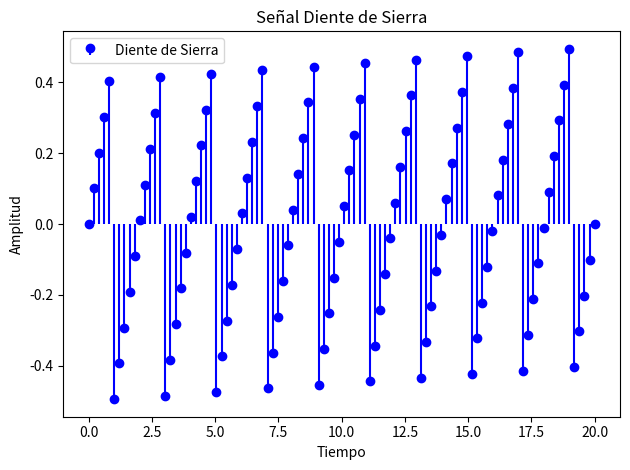
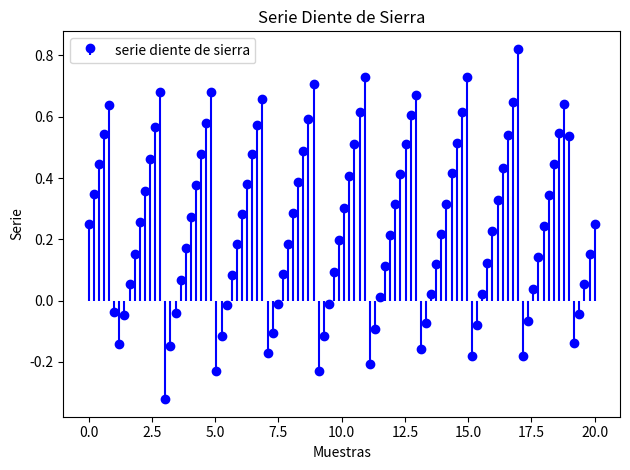
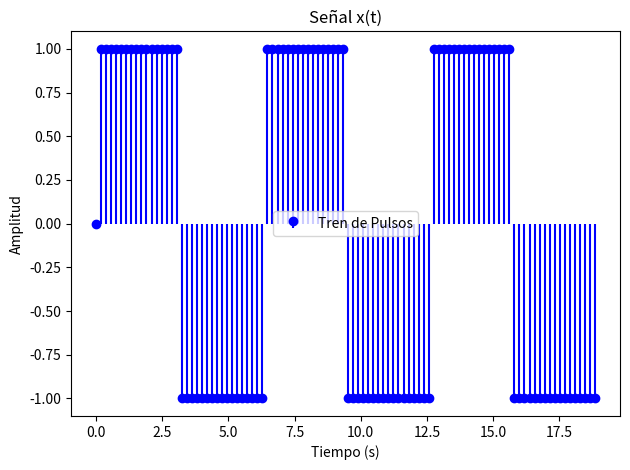
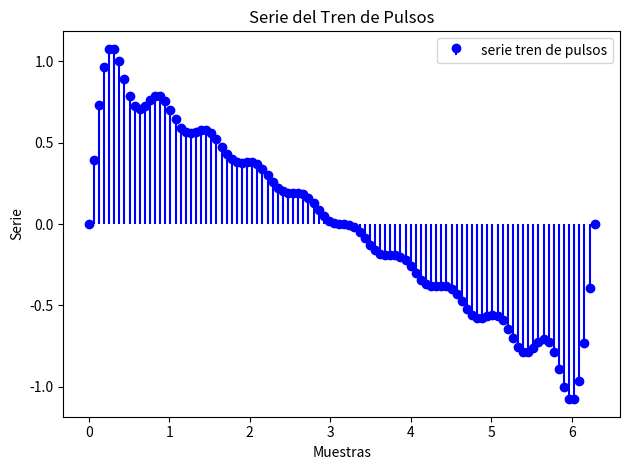

These charts were generated, in order, by the following Python code:

import numpy as np
import matplotlib.pyplot as plt

def plot(x, y, title, xlabel, ylabel, legend):
    plt.figure()
    plt.stem(x, y, label=legend, linefmt='b-', markerfmt='bo', basefmt=' ')
    plt.title(title)
    plt.xlabel(xlabel)
    plt.ylabel(ylabel)
    plt.tight_layout()
    plt.legend([legend])
    plt.show()

def diente_de_sierra(A, f, muestras):
    señal = A * (muestras * f - np.floor((1/2) + f * muestras))
    plot(muestras, señal, 'Señal Diente de Sierra', 'Tiempo', 'Amplitud', 'Diente de Sierra')

def serie_diente_de_sierra(A, a0, w, muestras, cant_armonicos, umbral=1e-6):
    serie = []
    for t in muestras:
        armonicos = 0
        for n in range(1, cant_armonicos + 1):
            armonico = ((-1) ** (n + 1)) * (A / (np.pi * n)) * np.sin(w * n * t)
            if abs(armonico) < umbral:
                armonico = 0  
            armonicos += armonico
            #depende por cuánto divido el a0,se grafican mejor o peor la parte de abajo
        serie.append((a0/2) + armonicos)
    plot(muestras, serie, 'Serie Diente de Sierra', 'Muestras', 'Serie', 'serie diente de sierra')

def tren_de_pulsos(A,w, tiempo_total, muestras):
    tiempo = np.linspace(0, tiempo_total, muestras)
    señal = np.sign(np.sin(w * tiempo))
    plot(tiempo, señal, 'Señal x(t)', 'Tiempo (s)', 'Amplitud', 'Tren de Pulsos')

def serie_tren_de_pulsos(w, muestras, cant_armonicos):
    serie = []
    for t in muestras:
        armonicos = 0
        for n in range(1, cant_armonicos + 1):
            armonicos += ((2 / (np.pi * w) / n) * np.sin(n * w * t))
        serie.append(armonicos)
    plot(muestras, serie, 'Serie del Tren de Pulsos', 'Muestras', 'Serie', 'serie tren de pulsos')


def main():
    tiempo_total = 2.0
    A = 1.0      
    T = (2*np.pi)   
    tiempo_total = 6*np.pi 
    w= (2*np.pi)/T 
    muestras = np.linspace(0,2*np.pi,100)
    muestras_diente = np.linspace(0,20,100)
    diente_de_sierra(A,1/2,muestras_diente)
    serie_diente_de_sierra(A,A/2,np.pi,muestras_diente,30)
    tren_de_pulsos(A,w,tiempo_total,100)
    serie_tren_de_pulsos(w,muestras,10)
   
if __name__ =='__main__':
    main()